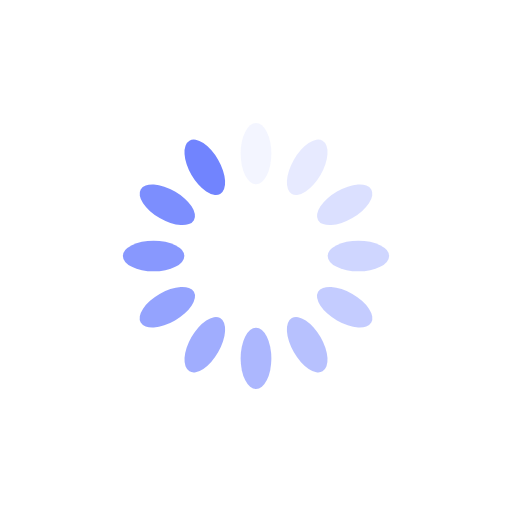
t = 0.00 s
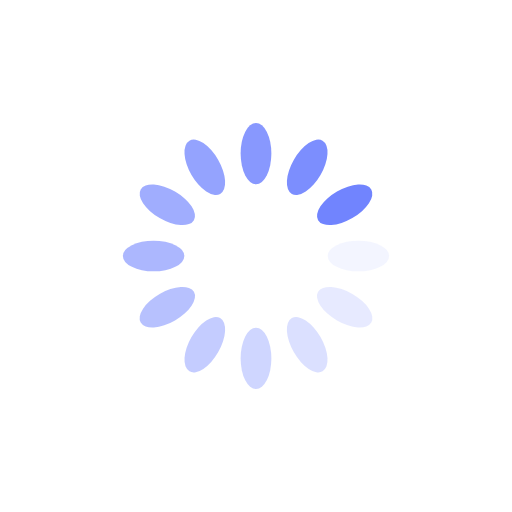
t = 0.25 s
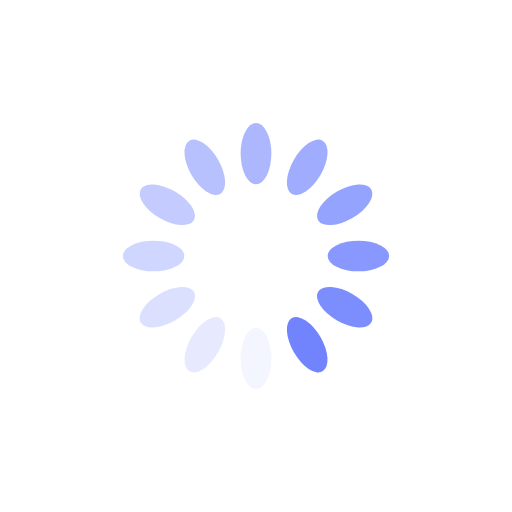
t = 0.50 s
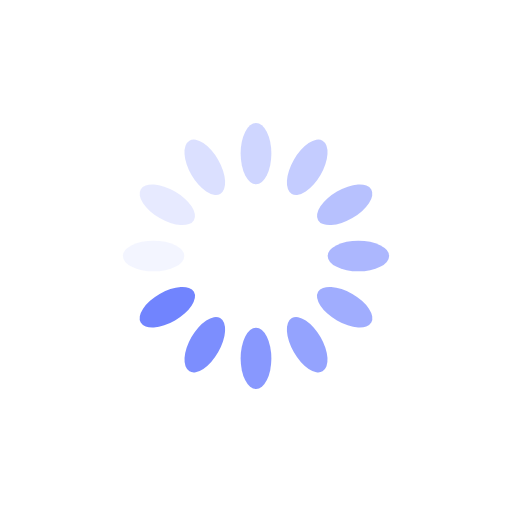
t = 0.75 s

The animated SVG that drew these frames (rendered in a browser with its animation timeline set to each time). Animation: 12 SMIL elements (animate=12); one cycle of 1.00 s, repeats indefinitely.

<?xml version="1.0" encoding="utf-8"?>
<svg xmlns="http://www.w3.org/2000/svg" xmlns:xlink="http://www.w3.org/1999/xlink" style="margin: auto; background: rgb(255, 255, 255); display: block; shape-rendering: auto;" width="300px" height="300px" viewBox="0 0 100 100" preserveAspectRatio="xMidYMid">
<g transform="rotate(0 50 50)">
  <rect x="47" y="24" rx="3" ry="6" width="6" height="12" fill="#7184fe">
    <animate attributeName="opacity" values="1;0" keyTimes="0;1" dur="1s" begin="-0.9166666666666666s" repeatCount="indefinite"></animate>
  </rect>
</g><g transform="rotate(30 50 50)">
  <rect x="47" y="24" rx="3" ry="6" width="6" height="12" fill="#7184fe">
    <animate attributeName="opacity" values="1;0" keyTimes="0;1" dur="1s" begin="-0.8333333333333334s" repeatCount="indefinite"></animate>
  </rect>
</g><g transform="rotate(60 50 50)">
  <rect x="47" y="24" rx="3" ry="6" width="6" height="12" fill="#7184fe">
    <animate attributeName="opacity" values="1;0" keyTimes="0;1" dur="1s" begin="-0.75s" repeatCount="indefinite"></animate>
  </rect>
</g><g transform="rotate(90 50 50)">
  <rect x="47" y="24" rx="3" ry="6" width="6" height="12" fill="#7184fe">
    <animate attributeName="opacity" values="1;0" keyTimes="0;1" dur="1s" begin="-0.6666666666666666s" repeatCount="indefinite"></animate>
  </rect>
</g><g transform="rotate(120 50 50)">
  <rect x="47" y="24" rx="3" ry="6" width="6" height="12" fill="#7184fe">
    <animate attributeName="opacity" values="1;0" keyTimes="0;1" dur="1s" begin="-0.5833333333333334s" repeatCount="indefinite"></animate>
  </rect>
</g><g transform="rotate(150 50 50)">
  <rect x="47" y="24" rx="3" ry="6" width="6" height="12" fill="#7184fe">
    <animate attributeName="opacity" values="1;0" keyTimes="0;1" dur="1s" begin="-0.5s" repeatCount="indefinite"></animate>
  </rect>
</g><g transform="rotate(180 50 50)">
  <rect x="47" y="24" rx="3" ry="6" width="6" height="12" fill="#7184fe">
    <animate attributeName="opacity" values="1;0" keyTimes="0;1" dur="1s" begin="-0.4166666666666667s" repeatCount="indefinite"></animate>
  </rect>
</g><g transform="rotate(210 50 50)">
  <rect x="47" y="24" rx="3" ry="6" width="6" height="12" fill="#7184fe">
    <animate attributeName="opacity" values="1;0" keyTimes="0;1" dur="1s" begin="-0.3333333333333333s" repeatCount="indefinite"></animate>
  </rect>
</g><g transform="rotate(240 50 50)">
  <rect x="47" y="24" rx="3" ry="6" width="6" height="12" fill="#7184fe">
    <animate attributeName="opacity" values="1;0" keyTimes="0;1" dur="1s" begin="-0.25s" repeatCount="indefinite"></animate>
  </rect>
</g><g transform="rotate(270 50 50)">
  <rect x="47" y="24" rx="3" ry="6" width="6" height="12" fill="#7184fe">
    <animate attributeName="opacity" values="1;0" keyTimes="0;1" dur="1s" begin="-0.16666666666666666s" repeatCount="indefinite"></animate>
  </rect>
</g><g transform="rotate(300 50 50)">
  <rect x="47" y="24" rx="3" ry="6" width="6" height="12" fill="#7184fe">
    <animate attributeName="opacity" values="1;0" keyTimes="0;1" dur="1s" begin="-0.08333333333333333s" repeatCount="indefinite"></animate>
  </rect>
</g><g transform="rotate(330 50 50)">
  <rect x="47" y="24" rx="3" ry="6" width="6" height="12" fill="#7184fe">
    <animate attributeName="opacity" values="1;0" keyTimes="0;1" dur="1s" begin="0s" repeatCount="indefinite"></animate>
  </rect>
</g>
<!-- [ldio] generated by https://loading.io/ --></svg>
